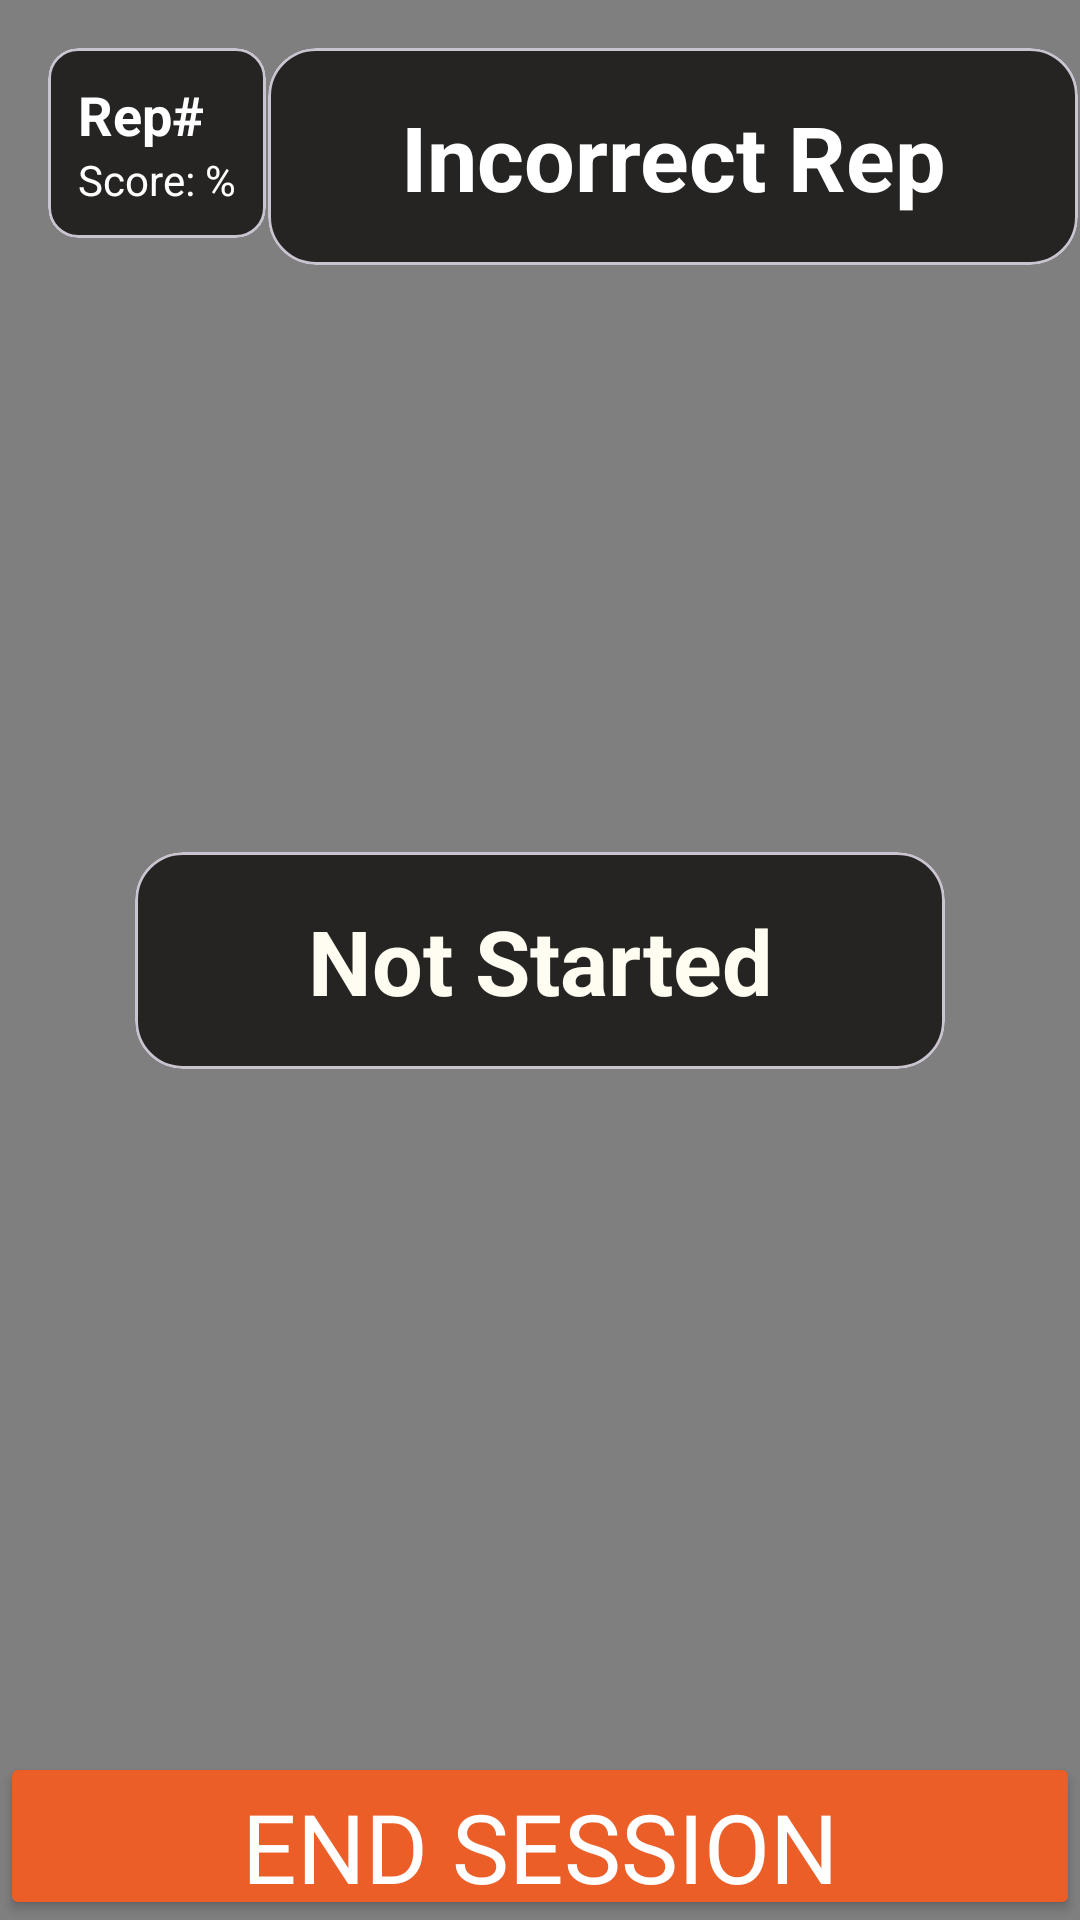

Layout XML and referenced resources for this Android screen:
<!-- AndroidManifest.xml: application theme Theme.BXR -->
<!-- res/layout/page_move_train.xml -->
<?xml version="1.0" encoding="utf-8"?>
<androidx.constraintlayout.widget.ConstraintLayout xmlns:android="http://schemas.android.com/apk/res/android"
    xmlns:app="http://schemas.android.com/apk/res-auto"
    android:id="@+id/main"
    android:layout_width="match_parent"
    android:layout_height="match_parent">

    <androidx.camera.view.PreviewView
        android:id="@+id/view_finder"
        android:layout_width="0dp"
        android:layout_height="0dp"
        app:layout_constraintBottom_toBottomOf="parent"
        app:layout_constraintLeft_toLeftOf="parent"
        app:layout_constraintRight_toRightOf="parent"
        app:layout_constraintTop_toTopOf="parent">

    </androidx.camera.view.PreviewView>

    <LinearLayout
        android:id="@+id/errorContainer"
        android:layout_width="320dp"
        android:layout_height="wrap_content"
        android:layout_marginTop="40dp"
        android:orientation="vertical"
        android:textSize="30dp"
        android:backgroundTint="@color/black"
        app:layout_constraintLeft_toLeftOf="parent"
        app:layout_constraintRight_toRightOf="parent"
        app:layout_constraintTop_toBottomOf="@id/repFeedbackCard" />

    <com.bxr.trainingapp.OverlayView
        android:id="@+id/overlay"
        android:layout_width="0dp"
        android:layout_height="0dp"
        app:layout_constraintBottom_toBottomOf="parent"
        app:layout_constraintEnd_toEndOf="parent"
        app:layout_constraintStart_toStartOf="parent"
        app:layout_constraintTop_toTopOf="parent" />

    <com.google.android.material.card.MaterialCardView
        android:id="@+id/readyCard"
        android:layout_width="270dp"
        android:layout_height="wrap_content"
        android:visibility="visible"
        app:cardBackgroundColor="@color/black"
        app:cardCornerRadius="16dp"
        app:layout_constraintBottom_toBottomOf="parent"
        app:layout_constraintEnd_toEndOf="parent"
        app:layout_constraintStart_toStartOf="parent"
        app:layout_constraintTop_toTopOf="parent">

        <TextView
            android:id="@+id/readyFlag"
            android:layout_width="match_parent"
            android:layout_height="wrap_content"
            android:gravity="center"
            android:padding="16dp"
            android:text="Not Started"
            android:textColor="@color/white"
            android:textSize="30sp"
            android:textStyle="bold" />

    </com.google.android.material.card.MaterialCardView>

    <View
        android:id="@+id/repFlashOverlay"
        android:layout_width="0dp"
        android:layout_height="0dp"
        android:alpha="0"
        android:background="#4CAF50"
        android:clickable="false"
        app:layout_constraintBottom_toBottomOf="parent"
        app:layout_constraintLeft_toLeftOf="parent"
        app:layout_constraintRight_toRightOf="parent"
        app:layout_constraintTop_toTopOf="parent"/>

    <com.google.android.material.card.MaterialCardView
        android:id="@+id/repInfoCard"
        android:layout_width="wrap_content"
        android:layout_height="wrap_content"
        android:layout_margin="16dp"
        app:cardBackgroundColor="@color/black"
        app:cardCornerRadius="10dp"
        app:layout_constraintStart_toStartOf="parent"
        app:layout_constraintTop_toTopOf="parent">

        <LinearLayout
            android:layout_width="wrap_content"
            android:layout_height="wrap_content"
            android:orientation="vertical"
            android:padding="10dp">

            <TextView
                android:id="@+id/repCounter"
                android:layout_width="wrap_content"
                android:layout_height="wrap_content"
                android:text="Rep# "
                android:textColor="@android:color/white"
                android:textSize="18sp"
                android:textStyle="bold" />

            <TextView
                android:id="@+id/bestScore"
                android:layout_width="wrap_content"
                android:layout_height="wrap_content"
                android:text="Score: %"
                android:textColor="@android:color/white"
                android:textSize="14sp" />

        </LinearLayout>

    </com.google.android.material.card.MaterialCardView>


    <com.google.android.material.card.MaterialCardView
        android:id="@+id/repFeedbackCard"
        android:layout_width="270dp"
        android:layout_height="wrap_content"
        app:cardBackgroundColor="@color/black"
        app:cardCornerRadius="16dp"
        app:layout_constraintEnd_toEndOf="parent"
        app:layout_constraintStart_toEndOf="@id/repInfoCard"
        app:layout_constraintTop_toTopOf="@id/repInfoCard">

        <TextView
            android:id="@+id/repFeedbackText"
            android:layout_width="match_parent"
            android:layout_height="wrap_content"
            android:gravity="center"
            android:padding="16dp"
            android:text="Incorrect Rep"
            android:textColor="@android:color/white"
            android:textSize="30sp"
            android:textStyle="bold" />

    </com.google.android.material.card.MaterialCardView>


    <Button
        android:id="@+id/btnEndSession"
        android:layout_width="0dp"
        android:layout_height="56dp"
        android:backgroundTint="@color/accent"
        android:fontFamily="@font/jersey"
        android:text="END SESSION"
        android:textColor="@android:color/white"
        android:textSize="32dp"
        app:layout_constraintBottom_toBottomOf="parent"
        app:layout_constraintEnd_toEndOf="parent"
        app:layout_constraintStart_toStartOf="parent" />

</androidx.constraintlayout.widget.ConstraintLayout>
<!-- resources referenced by this layout -->
<resources>
  <color name="accent">#eb5e28</color>
  <color name="black">#252422</color>
  <color name="white">#FFFCF2</color>
  <style name="Theme.BXR" parent="Base.Theme.BXR" />
  <style name="Base.Theme.BXR" parent="Theme.Material3.DayNight.NoActionBar">
          
          
      </style>
</resources>
